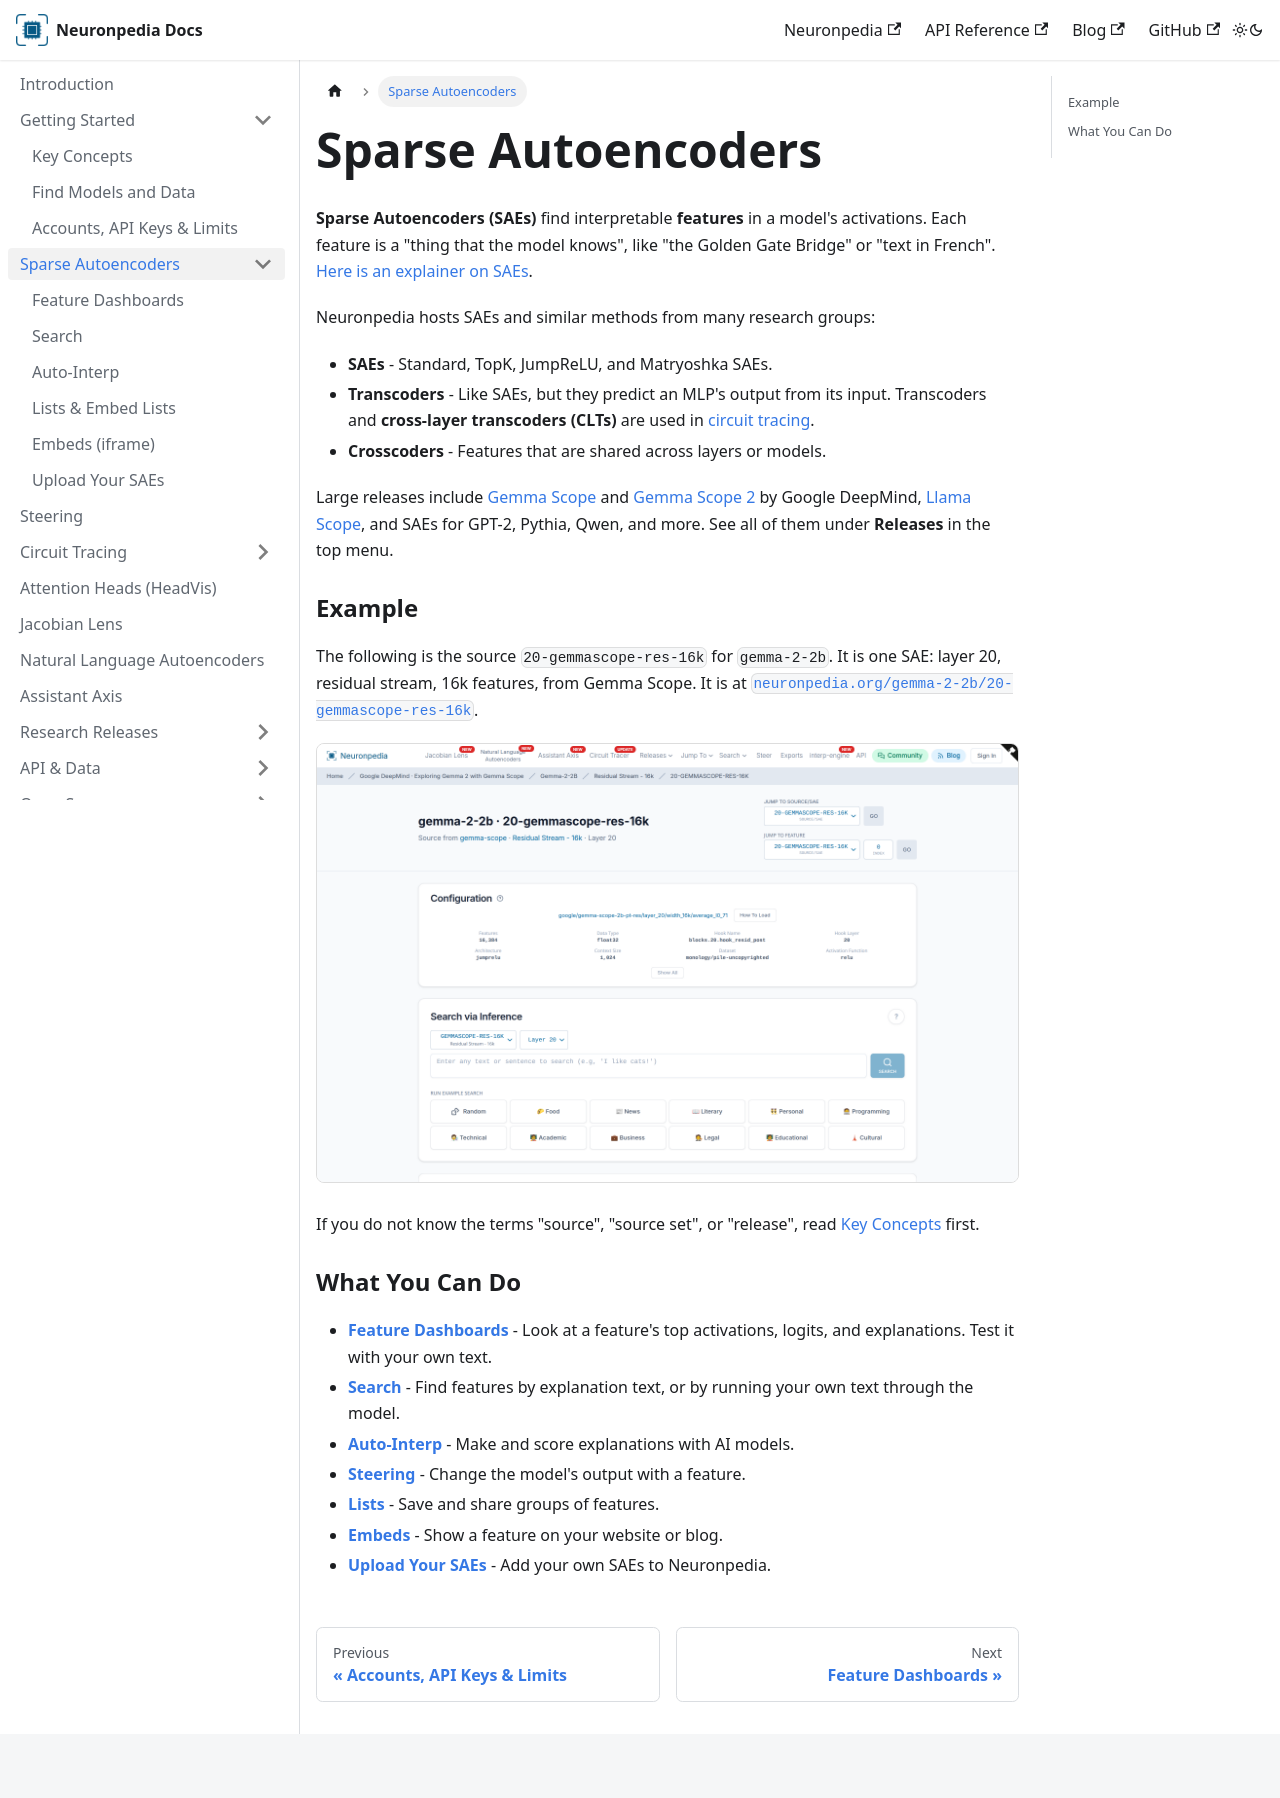

repository: hijohnnylin/neuronpedia-docs · page: sparse-autoencoders/overview.html · generator: docusaurus

---
sidebar_position: 1
---

# Sparse Autoencoders

**Sparse Autoencoders (SAEs)** find interpretable **features** in a model's activations. Each feature is a "thing that the model knows", like "the Golden Gate Bridge" or "text in French". [Here is an explainer on SAEs](https://transformer-circuits.pub/2023/monosemantic-features).

Neuronpedia hosts SAEs and similar methods from many research groups:

- **SAEs** - Standard, TopK, JumpReLU, and Matryoshka SAEs.
- **Transcoders** - Like SAEs, but they predict an MLP's output from its input. Transcoders and **cross-layer transcoders (CLTs)** are used in [circuit tracing](../circuit-tracing/overview).
- **Crosscoders** - Features that are shared across layers or models.

Large releases include [Gemma Scope](https://www.neuronpedia.org/gemma-scope) and [Gemma Scope 2](https://www.neuronpedia.org/gemma-scope-2) by Google DeepMind, [Llama Scope](https://www.neuronpedia.org/llama-scope), and SAEs for GPT-2, Pythia, Qwen, and more. See all of them under **Releases** in the top menu.

### Example

The following is the source `20-gemmascope-res-16k` for `gemma-2-2b`. It is one SAE: layer 20, residual stream, 16k features, from Gemma Scope. It is at [`neuronpedia.org/gemma-2-2b/20-gemmascope-res-16k`](https://www.neuronpedia.org/gemma-2-2b/20-gemmascope-res-16k).

![The source page for 20-gemmascope-res-16k, with its configuration and a search box.](/img/docs/sae-source-page.png)

If you do not know the terms "source", "source set", or "release", read [Key Concepts](../getting-started/key-concepts) first.

### What You Can Do

- [**Feature Dashboards**](./feature-dashboards) - Look at a feature's top activations, logits, and explanations. Test it with your own text.
- [**Search**](./search) - Find features by explanation text, or by running your own text through the model.
- [**Auto-Interp**](./auto-interp) - Make and score explanations with AI models.
- [**Steering**](../steering) - Change the model's output with a feature.
- [**Lists**](./lists) - Save and share groups of features.
- [**Embeds**](./embeds) - Show a feature on your website or blog.
- [**Upload Your SAEs**](./upload-saes) - Add your own SAEs to Neuronpedia.
